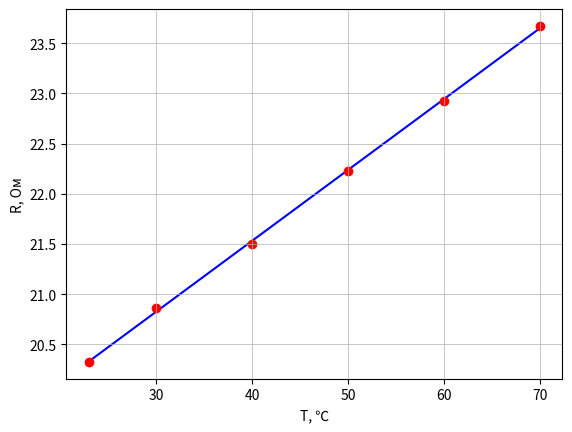

This chart was generated by the following Python code:
import numpy as np
import matplotlib.pyplot as plt

T1 = 23
I_1 = (10**(-3))*np.array([10.16, 19.627, 29.5, 40.53, 49.8, 60.88]) #мА
U_n1 = np.array([0.207, 0.4, 0.6, 0.83, 1.026, 1.26])#В
R_n1 = U_n1/I_1
Q1 = U_n1*I_1

t1 = np.polyfit(Q1, R_n1, 1)
f1 = np.poly1d(t1)


T2 = 30
I_2 = (10**(-3))*np.array([10.15, 19.08, 31.56, 40.73, 50, 60.47]) #мА
U_n2 = np.array([0.212, 0.398, 0.66, 0.86, 1.057, 1.28])#В
R_n2 = U_n2/I_2
Q2 = U_n2*I_2

t2 = np.polyfit(Q2, R_n2, 1)
f2 = np.poly1d(t2)


T3 = 40
I_3 = (10**(-3))*np.array([10.14, 19.04, 29.33, 40.345, 50.08, 60.04]) #мА
U_n3 = np.array([0.218, 0.41, 0.634, 0.876, 1.092, 1.317])#В
R_n3 = U_n3/I_3
Q3 = U_n3*I_3

t3 = np.polyfit(Q3, R_n3, 1)
f3 = np.poly1d(t3)


T4 = 50
I_4 = (10**(-3))*np.array([10.124, 21.84, 31.288, 39.895, 50.53, 60.272]) #мА
U_n4 = np.array([0.225, 0.487, 0.699, 0.894, 1.138, 1.365])#В
R_n4 = U_n4/I_4
Q4 = U_n4*I_4

t4 = np.polyfit(Q4, R_n4, 1)
f4 = np.poly1d(t4)


T6 = 60
I_6 = (10**(-3))*np.array([10.107, 20.726, 29.048, 39.637, 50.703, 60.512]) #мА
U_n6 = np.array([0.232, 0.476, 0.669, 0.916, 1.178, 1.414])#В
R_n6 = U_n6/I_6
Q6 = U_n6*I_6

t6 = np.polyfit(Q6, R_n6, 1)
f6 = np.poly1d(t6)


T7 = 70
I_7 = (10**(-3))*np.array([10.09, 20.657, 30.972, 39.383, 50.877, 61.702]) #мА
U_n7 = np.array([0.239, 0.49, 0.736, 0.939, 1.218, 1.486])#В
R_n7 = U_n7/I_7
Q7 = U_n7*I_7

t7 = np.polyfit(Q7, R_n7, 1)
f7 = np.poly1d(t7)

R = np.array([f1(0), f2(0), f3(0), f4(0), f6(0), f7(0)])
T = np.array([T1, T2, T3, T4, T6, T7])
sr_T = sum(T)/6
sr_R = sum(R)/6
sr_TR = sum(T*R)/6
sr_T_kv = sum(T**2)/6
sr_kv_T = sr_T**2
sr_R_kv = sum(R**2)/6
sr_kv_R = sr_R**2
k = (sr_TR - sr_T*sr_R)/(sr_T_kv - sr_kv_T)
sigma_angle = (1/(6**0.5))*(((sr_R_kv - sr_kv_R)/(sr_T_kv - sr_kv_T) - k**2)**0.5)
print(k, sigma_angle)

fig, ax = plt.subplots()

t = np.polyfit(T, R, 1)
f = np.poly1d(t)

plt.scatter(T, R, c="r", zorder = 1)
plt.plot(T, f(T),
         linestyle='-', alpha = 1,
         color = "b", ms=5, zorder = 0)
plt.grid(linewidth = 0.5)

plt.ylabel('R, Ом', fontsize=10)
plt.xlabel('T, ℃', fontsize=10)
plt.savefig("График зависимости сопротивления от температуры", dpi=600)

plt.show()
